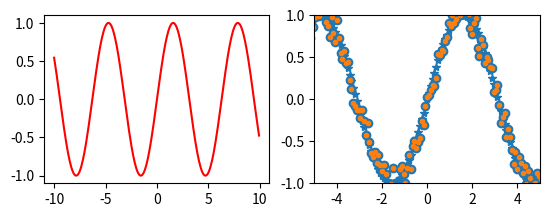

Write Python code to recreate this figure.
import numpy as np
import matplotlib.pyplot as plt

x = np.arange(-10, 10, 0.08)
y = np.sin(x)
y_data = y + np.random.normal(0, 0.1, 250)

plt.figure('test1')
plt.subplot(2, 2, 1)
plt.plot(x, y, color='r')
plt.subplot(2, 2, 2)
plt.plot(x, y, '*')
plt.plot(x, y_data, '.')
plt.xlim(-5, 5)
plt.ylim(-1, 1)
plt.scatter(x, y_data)

fig = plt.figure()
ax = fig.add_subplot(1, 2, 1)
ax.set_title('Shopping age - bar chart')
ax.set_ylabel('numbers')

xticks = np.arange(3)
bar_width = 0.5
ax.set_xticks(xticks + bar_width)
plt.show()
